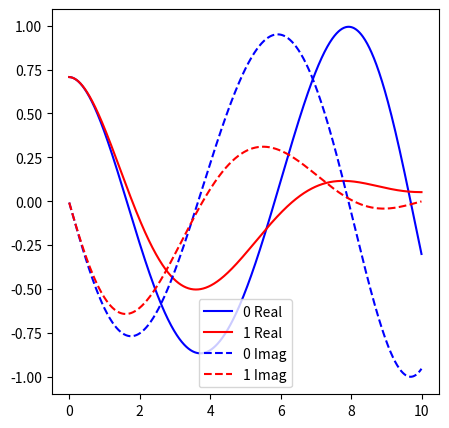

Generate this figure with matplotlib:
import numpy as np
from scipy.linalg import expm
import matplotlib.pyplot as plt


# Define Hamiltonians
def h_driver():
    # Example driver Hamiltonian (H_D)
    return np.array([[0, 1], [1, 0]])


def h_problem():
    # Example problem Hamiltonian (H_P)
    return np.array([[1, 0], [0, -1]])


# Time-dependent coefficients A(t) and B(t)
def A(t, T):
    return 1 - t / T


def B(t, T):
    return t / T


# Time evolution operator
def time_evolution_operator(H, dt):
    return expm(-1j * H * dt)


# Total Hamiltonian at time t
def H_total(t, T):
    return A(t, T) * h_driver() + B(t, T) * h_problem()


# Parameters
T = 10.0  # Total annealing time
num_steps = 1000
dt = T / num_steps

# Initial state |+> = 1/sqrt(2) (|0> + |1>)
state = np.array([1, 1]) / np.sqrt(2)

# Time evolution
ts, states = ([] for i in range(2))
for step in range(num_steps):
    t = step * dt
    H_t = H_total(t, T)
    U_t = time_evolution_operator(H_t, dt)
    state = U_t @ state  # Matrix multiplication
    ts.append(t)
    states.append(state)

states_real_0 = [np.real(el)[0] for el in states]
states_real_1 = [np.real(el)[1] for el in states]
states_imag_0 = [np.imag(el)[0] for el in states]
states_imag_1 = [np.imag(el)[1] for el in states]

fig, axs = plt.subplots(1, figsize=(5, 5))

axs.plot(ts, states_real_0, "b-", label="0 Real")
axs.plot(ts, states_real_1, "r-", label="1 Real")
axs.plot(ts, states_imag_0, "b--", label="0 Imag")
axs.plot(ts, states_imag_1, "r--", label="1 Imag")

plt.legend()
plt.show()
